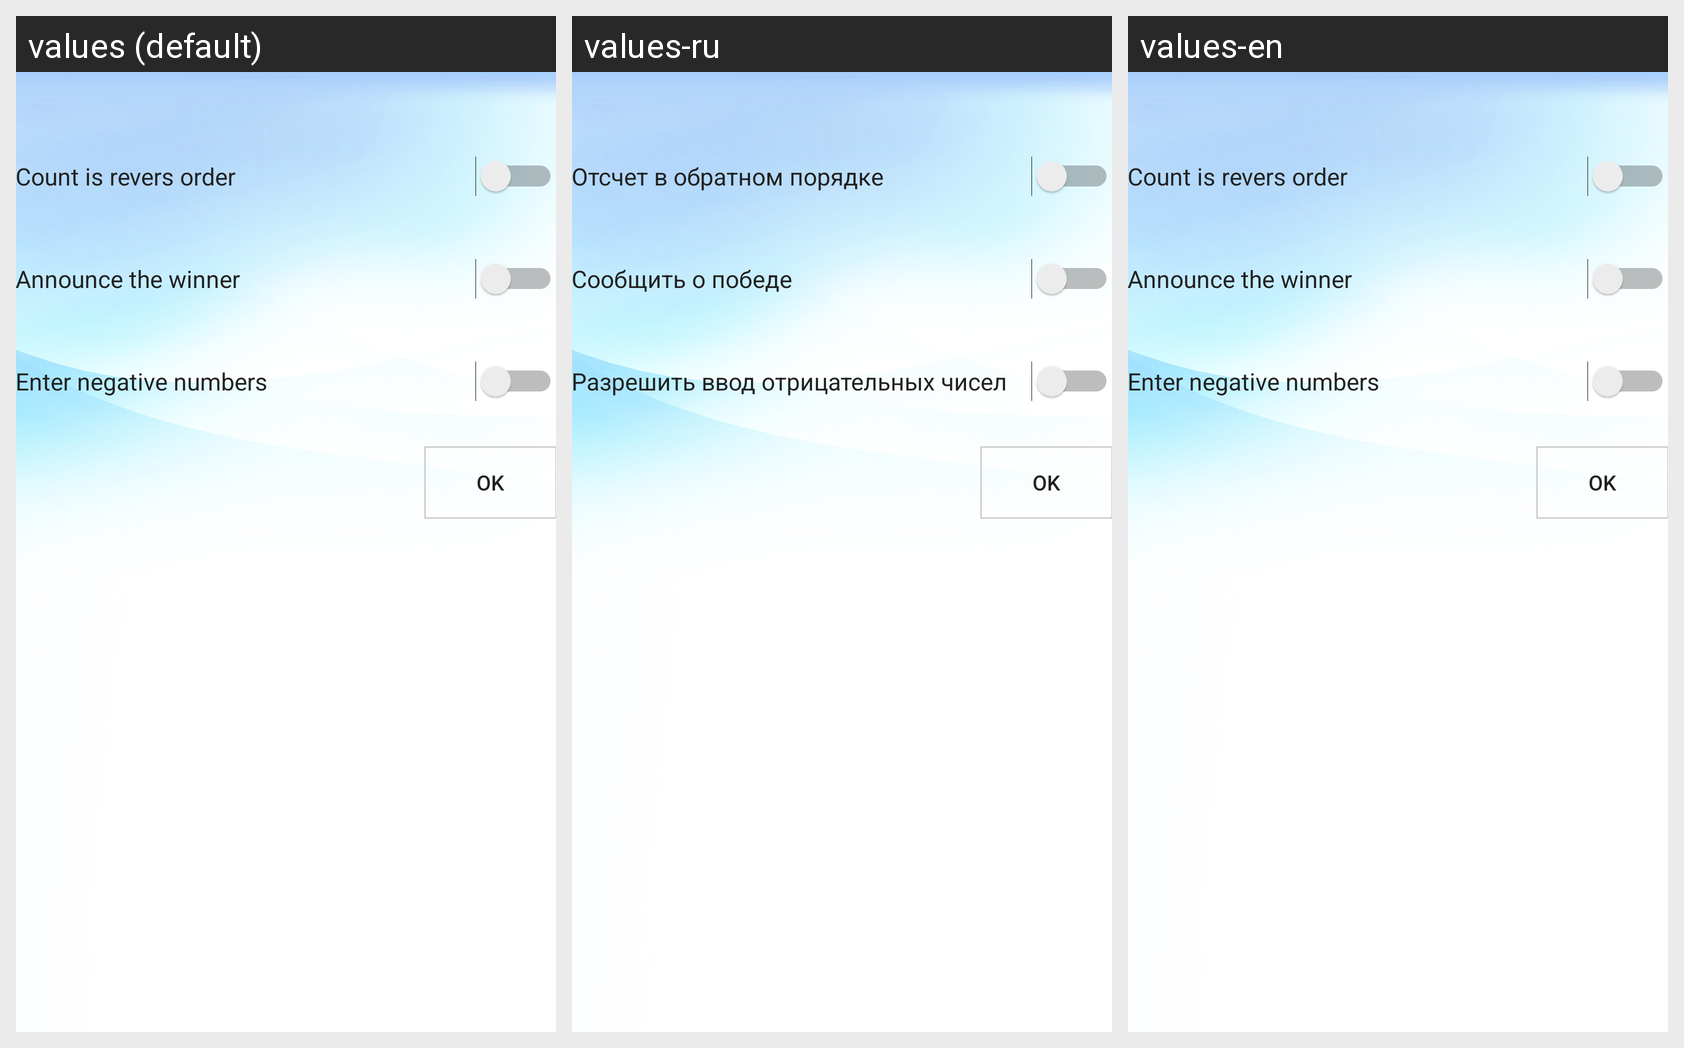

Strings drawn on this Android screen and how each of the app's shown locales translates them:
Android screen res/layout/activity_setting_app.xml rendered under 3 locales, left to right: values (default), values-ru, values-en. Device: Nexus 5 (rendered at 1080×1920; each locale shown at half size, 540×960, under a caption strip naming it); theme MyActionBarTheme.
Strings drawn on this screen, with the default value and each locale's value (text and hints the layout hard-codes, and strings that could not be matched under every locale, appear in the picture but are not listed):

setting_reversInf
  values: Count is revers order
  values-ru: Отсчет в обратном порядке
  values-en: Count is revers order

setting_maxScore
  values: Announce the winner
  values-ru: Сообщить о победе
  values-en: Announce the winner

setting_negativNum
  values: Enter negative numbers
  values-ru: Разрешить ввод отрицательных чисел
  values-en: Enter negative numbers
